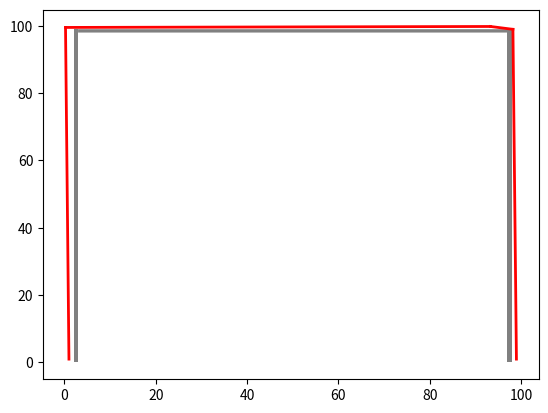

Source code (Python):
import matplotlib.pyplot as plt
import numpy as np

if __name__ == '__main__':
	# Data from cpp
	obstacles = [[2, 0, 3, 99], [3, 98, 97, 99], [97, 0, 98, 99]]
	x = []
	y = []
	links = []
	path = [[1, 1], [0.247936, 99.5224], [93.317, 99.8055], [98.2358, 98.9578], [99, 1]]
	# Map
	x_fill = np.arange(0.0, 100, 0.01)
	for (x1,y1,x2,y2) in obstacles:
		plt.fill_between(x_fill, y1, y2, where=[(x1<=a<=x2) for a in x_fill], facecolor='gray')
		
	# Points
	plt.plot(x, y, 'b.')
	
	# Links
	for (x1,y1,x2,y2) in links:
		plt.plot([x1, x2], [y1, y2], color='green', linestyle='-', linewidth=1)
		
	# Path
	prevP = None;
	for p in path:
		if prevP != None:
			plt.plot([prevP[0], p[0]], [prevP[1], p[1]], color='red', linestyle='-', linewidth=2)
		prevP=p
		
	# Show the plot
	plt.show()